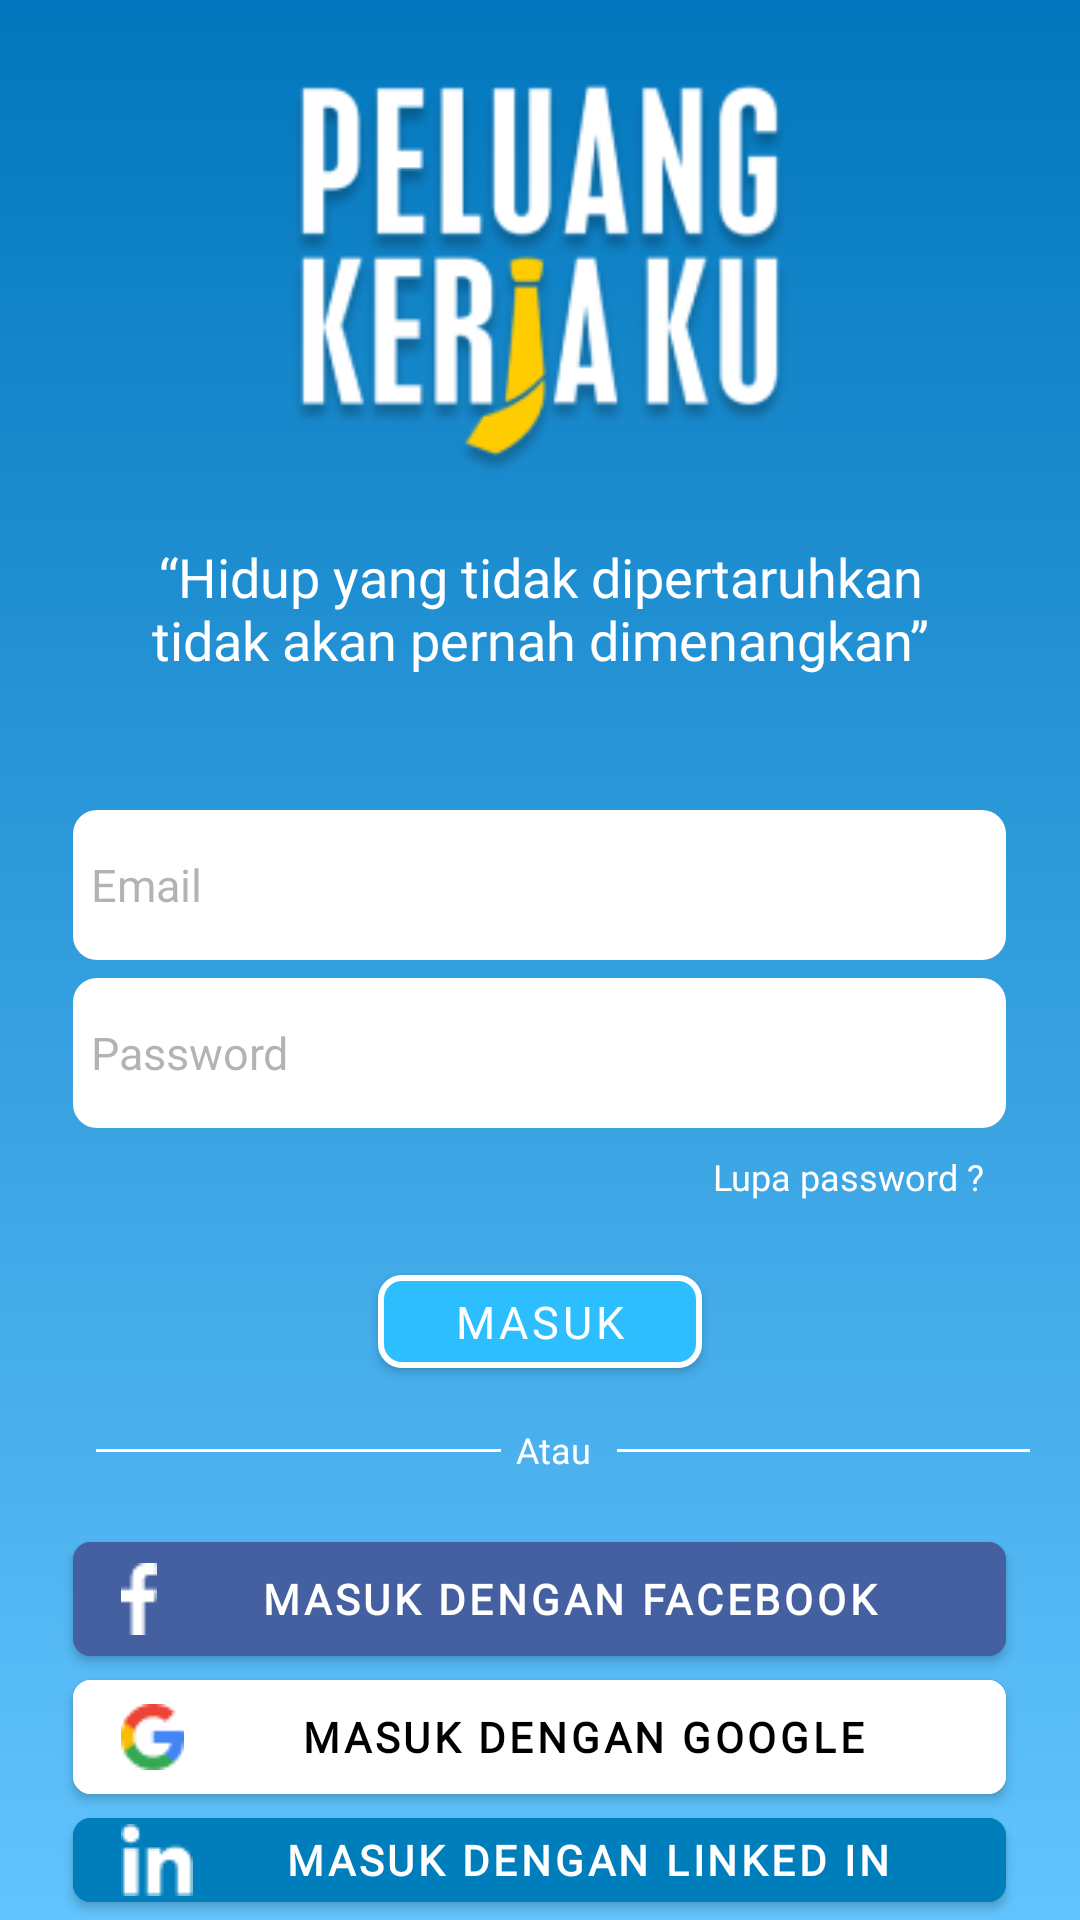

Android layout source for this screen:
<!-- AndroidManifest.xml: activity theme SplashTheme -->
<!-- res/layout/activity_login.xml -->
<?xml version="1.0" encoding="utf-8"?>
<RelativeLayout xmlns:android="http://schemas.android.com/apk/res/android"
    xmlns:app="http://schemas.android.com/apk/res-auto"
    xmlns:tools="http://schemas.android.com/tools"
    android:layout_width="match_parent"
    android:layout_height="match_parent"
    tools:context=".loginActivity"
    android:theme="@style/SplashTheme"
    android:background="@drawable/gradient_background">

    <ImageView
        android:id="@+id/logo"
        android:layout_width="216dp"
        android:layout_height="152dp"
        android:layout_alignParentTop="true"
        android:layout_centerInParent="true"
        android:layout_marginStart="80dp"
        android:layout_marginTop="18dp"
        android:src="@drawable/logo" />

    <TextView
        android:layout_width="wrap_content"
        android:layout_height="wrap_content"
        android:layout_alignParentTop="true"
        android:layout_centerInParent="true"
        android:layout_marginStart="41dp"
        android:layout_marginTop="180dp"
        android:layout_marginEnd="41dp"
        android:fontFamily="@font/montserrat"
        android:text="“Hidup yang tidak dipertaruhkan tidak akan pernah dimenangkan”"
        android:textAlignment="center"
        android:textColor="#FFFFFF"
        android:textSize="18sp" />

    <EditText
        android:id="@+id/tvEmail"
        android:layout_width="311dp"
        android:layout_height="50dp"
        android:layout_alignParentTop="true"
        android:layout_centerInParent="true"
        android:layout_marginLeft="30dp"
        android:layout_marginTop="270dp"
        android:height="60dp"
        android:background="@drawable/rectangle"
        android:drawableLeft="@drawable/ic_baseline_email_24"
        android:drawablePadding="6dp"
        android:drawableTint="#3F4043"
        android:gravity="start|center"
        android:hint="Email"
        android:padding="6dp"
        android:textColor="#663F4043"
        android:textColorHint="#663F4043"
        android:textSize="15sp" />
    <EditText
        android:layout_width="311dp"
        android:layout_height="50dp"
        android:layout_marginTop="326dp"
        android:layout_marginLeft="30dp"
        android:id="@+id/tvPassword"
        android:layout_alignParentTop="true"
        android:layout_centerInParent="true"
        android:background="@drawable/rectangle"
        android:drawableLeft="@drawable/ic_baseline_lock_24"
        android:drawablePadding="6dp"
        android:gravity="start|center"
        android:height="60dp"
        android:drawableTint="#3F4043"
        android:textColorHint="#663F4043"
        android:padding="6dp"
        android:hint="Password"
        android:textColor="#663F4043"
        android:textSize="15sp"/>

    <TextView
        android:id="@+id/tvForgetPassword"
        android:layout_width="wrap_content"
        android:layout_height="wrap_content"
        android:layout_below="@+id/tvPassword"
        android:layout_alignParentTop="true"
        android:layout_alignParentEnd="true"
        android:layout_centerVertical="true"
        android:layout_marginTop="384dp"
        android:layout_marginEnd="32dp"
        android:fontFamily="@font/montserrat"
        android:text="Lupa password ?"
        android:textColor="#FFFFFF"
        android:textSize="12sp" />

    <com.google.android.material.button.MaterialButton
        android:id="@+id/btnMasuk"
        android:layout_width="108dp"
        android:layout_height="43dp"
        android:layout_alignParentTop="true"
        android:layout_centerInParent="true"
        android:layout_marginTop="419dp"
        android:backgroundTint="#2CBEFF"
        android:fontFamily="@font/montserrat"
        android:text="Masuk"
        android:textSize="15sp"
        app:cornerRadius="8dp"
        app:strokeColor="@color/white"
        app:strokeWidth="2dp" />
    <View
        android:layout_width="135dp"
        android:layout_height="1dp"
        android:layout_marginTop="483dp"
        android:layout_marginStart="32dp"
        android:layout_alignParentStart="true"
        android:background="@color/white_imperfect"/>
    <TextView
        android:layout_width="wrap_content"
        android:layout_height="wrap_content"
        android:text="Atau"
        android:fontFamily="@font/montserrat"
        android:layout_marginTop="475dp"
        android:textSize="12sp"
        android:layout_marginStart="172dp"
        android:textColor="#FFFFFF"/>

    <View
        android:layout_width="137.5dp"
        android:layout_height="1dp"
        android:layout_alignParentStart="true"
        android:layout_marginStart="205.5dp"
        android:layout_marginTop="483dp"
        android:background="@color/white_imperfect" />

    <com.google.android.material.button.MaterialButton
        android:id="@+id/btnFacebook"
        android:layout_width="311dp"
        android:layout_height="50dp"
        android:layout_alignParentTop="true"
        android:layout_centerInParent="true"
        android:layout_marginTop="508dp"
        android:backgroundTint="#4460A0"
        android:drawableLeft="@drawable/facebook"
        android:fontFamily="@font/montserrat"
        android:gravity="start|center"
        android:text="Masuk dengan Facebook"
        android:textAlignment="center"
        android:textStyle="bold"
        app:cornerRadius="6dp" />
    <com.google.android.material.button.MaterialButton
        android:layout_width="311dp"
        android:layout_marginTop="554dp"
        android:layout_height="50dp"
        android:layout_alignParentTop="true"
        android:layout_centerInParent="true"
        android:backgroundTint="#FFFFFF"
        android:textStyle="bold"
        android:drawableLeft="@drawable/google"
        android:gravity="start|center"
        android:text="Masuk dengan Google"
        android:textColor="@color/black"
        android:textAlignment="center"
        android:fontFamily="@font/montserrat"
        app:cornerRadius="6dp"
        android:id="@+id/btnGoogle"
        />
    <com.google.android.material.button.MaterialButton
        android:layout_width="311dp"
        android:layout_marginTop="600dp"
        android:layout_height="50dp"
        android:layout_alignParentTop="true"
        android:layout_centerInParent="true"
        android:backgroundTint="#007EBB"
        android:textStyle="bold"
        android:drawableLeft="@drawable/linkein"
        android:gravity="start|center"
        android:text="Masuk dengan linked in"

        android:textAlignment="center"
        android:fontFamily="@font/montserrat"
        app:cornerRadius="6dp"
        android:id="@+id/btnLinkedin"
        />

    <LinearLayout
        android:layout_width="wrap_content"
        android:layout_height="wrap_content"
        android:orientation="horizontal"
        android:layout_alignParentTop="true"
        android:layout_centerInParent="true"
        android:layout_marginTop="670dp">

        <TextView
            android:layout_width="wrap_content"
            android:layout_height="wrap_content"
            android:fontFamily="@font/montserrat"
            android:text="@string/belum_punya_akun"
            android:textColor="#FFFFFF"
            android:textSize="12sp" />

        <TextView
            android:id="@+id/tvDaftar"
            android:layout_width="wrap_content"
            android:layout_height="wrap_content"
            android:fontFamily="@font/montserrat"
            android:text="@string/disini"
            android:textColor="#FFFFFF"
            android:textSize="12sp" />

    </LinearLayout>

</RelativeLayout>
<!-- resources referenced by this layout -->
<resources>
  <color name="black">#FF000000</color>
  <color name="white">#FFFFFFFF</color>
  <color name="white_imperfect">#FFFFFF</color>
  <!-- drawable facebook: png bitmap (drawable, 240 bytes) -->
  <!-- drawable google: png bitmap (drawable, 736 bytes) -->
  <!-- drawable gradient_background (drawable) -->
  <?xml version="1.0" encoding="utf-8"?>
  <selector xmlns:android="http://schemas.android.com/apk/res/android">
      <item>
          <shape
              android:shape="rectangle">
              <gradient android:angle="270" android:endColor="#62C4FE" android:endX="281.25" android:endY="411" android:startColor="#0277BD" android:startX="93.75" android:startY="411" android:type="linear"></gradient>
          </shape>
      </item>
  </selector>
  <!-- drawable linkein: png bitmap (drawable, 342 bytes) -->
  <!-- drawable logo: png bitmap (drawable, 23606 bytes) -->
  <!-- drawable rectangle (drawable) -->
  <?xml version="1.0" encoding="utf-8"?>
  <shape xmlns:android="http://schemas.android.com/apk/res/android" android:shape="rectangle" >
      <solid android:color="@android:color/white" />
      <corners
          android:radius="8dp"   >
      </corners>
  </shape>
  <string name="belum_punya_akun">Belum punya akun ? daftar</string>
  <string name="disini"><b><u>disini</u></b></string>
  <style name="SplashTheme" parent="Theme.MaterialComponents.DayNight.NoActionBar">
          <item name="android:windowBackground">@drawable/gradient_background</item>
          <item name="android:statusBarColor" tools:targetApi="l">?attr/colorOnSecondary</item>
      </style>
</resources>
